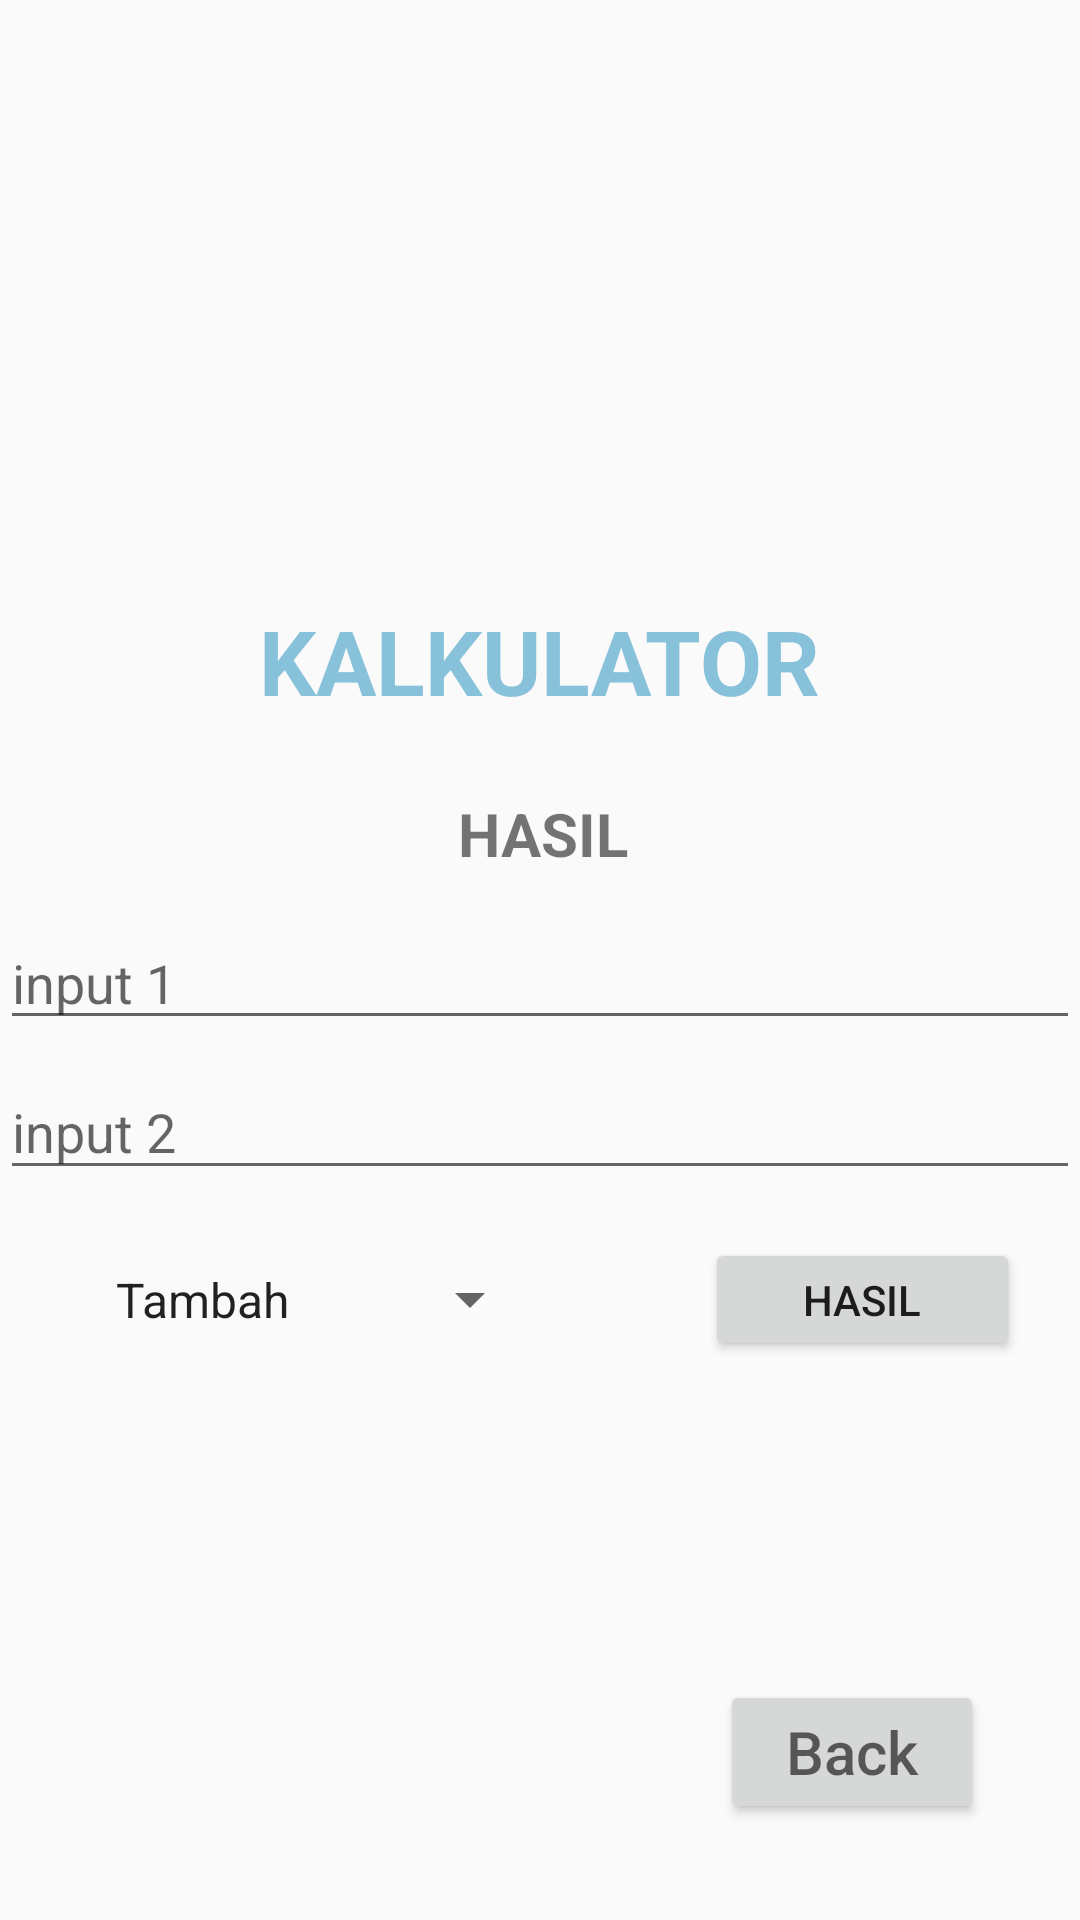

Produce the Android XML layout that renders to this screen, including the resource entries it uses.
<!-- AndroidManifest.xml: application theme Theme.Tugas1_23_1_24 -->
<!-- res/layout/activity_kalkulator.xml -->
<?xml version="1.0" encoding="utf-8"?>
<androidx.constraintlayout.widget.ConstraintLayout xmlns:android="http://schemas.android.com/apk/res/android"
    xmlns:app="http://schemas.android.com/apk/res-auto"
    xmlns:tools="http://schemas.android.com/tools"
    android:layout_width="match_parent"
    android:layout_height="match_parent"
    tools:context=".Kalkulator">


    <EditText
        android:id="@+id/input1"
        android:layout_width="360dp"
        android:layout_height="wrap_content"
        android:layout_marginTop="16dp"
        android:hint="input 1"
        android:inputType="number"
        app:layout_constraintEnd_toEndOf="parent"
        app:layout_constraintStart_toStartOf="parent"
        app:layout_constraintTop_toBottomOf="@+id/hasil" />

    <Spinner
        android:id="@+id/operator"
        android:layout_width="150dp"
        android:layout_height="41dp"
        android:layout_marginTop="16dp"
        android:layout_marginEnd="24dp"
        android:entries="@array/my_spinner_entries"
        android:textColor="@color/blue"
        app:layout_constraintEnd_toStartOf="@+id/buttonhasil"
        app:layout_constraintStart_toStartOf="@+id/input2"
        app:layout_constraintTop_toBottomOf="@+id/input2" />

    <TextView
        android:id="@+id/textkalku"
        android:layout_width="wrap_content"
        android:layout_height="wrap_content"
        android:layout_marginTop="200dp"
        android:text="KALKULATOR"
        android:textColor="@color/blue"
        android:textSize="30dp"
        android:textStyle="bold"
        app:layout_constraintEnd_toEndOf="parent"
        app:layout_constraintStart_toStartOf="parent"
        app:layout_constraintTop_toTopOf="parent" />

    <Button
        android:id="@+id/buttonhasil"
        android:layout_width="105dp"
        android:layout_height="41dp"
        android:layout_marginTop="16dp"
        android:layout_marginEnd="20dp"
        android:text="hasil"
        app:layout_constraintEnd_toEndOf="@+id/input2"
        app:layout_constraintTop_toBottomOf="@+id/input2" />

    <EditText
        android:id="@+id/input2"
        android:inputType="number"
        android:hint="input 2"
        android:layout_width="360dp"
        android:layout_height="42dp"
        android:layout_marginTop="8dp"
        app:layout_constraintEnd_toEndOf="parent"
        app:layout_constraintHorizontal_bias="0.509"
        app:layout_constraintStart_toStartOf="parent"
        app:layout_constraintTop_toBottomOf="@+id/input1" />

    <TextView
        android:id="@+id/hasil"
        android:gravity="center"
        android:textStyle="bold"
        android:layout_width="360dp"
        android:layout_height="25dp"
        android:layout_marginStart="26dp"
        android:layout_marginTop="24dp"
        android:layout_marginEnd="25dp"
        android:text="HASIL"
        android:textSize="20dp"
        app:layout_constraintEnd_toEndOf="parent"
        app:layout_constraintStart_toStartOf="parent"
        app:layout_constraintTop_toBottomOf="@+id/textkalku" />

    <Button
        android:id="@+id/kembali"
        android:layout_width="wrap_content"
        android:layout_height="wrap_content"
        android:layout_marginEnd="32dp"
        android:layout_marginBottom="32dp"
        app:layout_constraintBottom_toBottomOf="parent"
        app:layout_constraintEnd_toEndOf="parent"
        android:hint="Back"
        android:textSize="20dp"/>

</androidx.constraintlayout.widget.ConstraintLayout>
<!-- resources referenced by this layout -->
<resources>
  <string-array name="my_spinner_entries">
          <item>Tambah</item>
          <item>Kurang</item>
          <item>Kali</item>
          <item>Bagi</item>
      </string-array>
  <color name="blue">#88c2da</color>
  <style name="Theme.Tugas1_23_1_24" parent="Base.Theme.Tugas1_23_1_24" />
  <style name="Base.Theme.Tugas1_23_1_24" parent="Theme.AppCompat.Light.NoActionBar">
          
          
      </style>
</resources>
